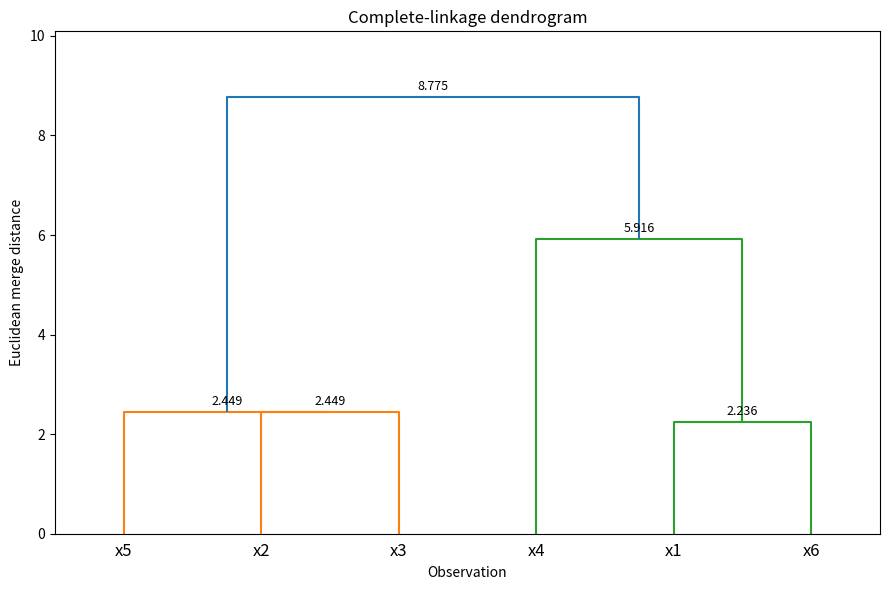

Python code for this plot:
import numpy as np
import matplotlib.pyplot as plt
from scipy.cluster.hierarchy import linkage, dendrogram

# Each row is one observation.
X = np.array([
    [6,  5,  4],   # x1
    [0,  0,  0],   # x2
    [1,  1, -2],   # x3
    [7,  3, -1],   # x4
    [2, -1, -1],   # x5
    [4,  4,  4]    # x6
], dtype=float)

labels = ["x1", "x2", "x3", "x4", "x5", "x6"]
n = len(X)

# 1. Perform complete-linkage clustering.
# Use the original coordinates, not the rounded distance table.
Z = linkage(X, method="complete", metric="euclidean")

# Track which observations belong to each cluster.
# Python index 0 means x1, index 1 means x2, etc.
members = {i: [i] for i in range(n)}

def cluster_name(indices):
    return "{" + ", ".join(labels[i] for i in sorted(indices)) + "}"

# 2. Print the merge sequence.
print("MERGE SEQUENCE")

for step, row in enumerate(Z):
    left_id, right_id = int(row[0]), int(row[1])
    height = row[2]

    left_members = members[left_id]
    right_members = members[right_id]

    print(
        f"Step {step + 1}: "
        f"{cluster_name(left_members)} + "
        f"{cluster_name(right_members)} "
        f"at height {height:.3f}"
    )

    # SciPy gives the new cluster ID n + step.
    members[n + step] = left_members + right_members

# 3. Read the height of the final merge.
root_height = Z[-1, 2]

# 4. Identify the root's two child clusters.
left_child_id = int(Z[-1, 0])
right_child_id = int(Z[-1, 1])

left_child = members[left_child_id]
right_child = members[right_child_id]

# Select the child cluster containing x1 (index 0).
target_cluster = left_child if 0 in left_child else right_child

# 5. Average the coordinates of that cluster.
centroid = X[target_cluster].mean(axis=0)
a, b, c = centroid

print("\nREQUESTED RESULTS")
print(f"Root height: {root_height:.3f}")
print(f"Root's child containing x1: {cluster_name(target_cluster)}")
print(f"a = {a:.3f}")
print(f"b = {b:.3f}")
print(f"c = {c:.3f}")

# 6. Draw the dendrogram.
fig, ax = plt.subplots(figsize=(9, 6))

dendrogram(
    Z,
    labels=labels,
    leaf_font_size=12,
    ax=ax
)

# Label every merge with its height.
for line in ax.collections:
    for segment in line.get_segments():
        if len(segment) == 4:
            x_mid = (segment[1, 0] + segment[2, 0]) / 2
            height = segment[1, 1]
            ax.annotate(
                f"{height:.3f}",
                (x_mid, height),
                xytext=(0, 5),
                textcoords="offset points",
                ha="center",
                fontsize=9
            )

ax.set_title("Complete-linkage dendrogram")
ax.set_xlabel("Observation")
ax.set_ylabel("Euclidean merge distance")
ax.set_ylim(0, root_height * 1.15)

plt.tight_layout()
plt.show()
